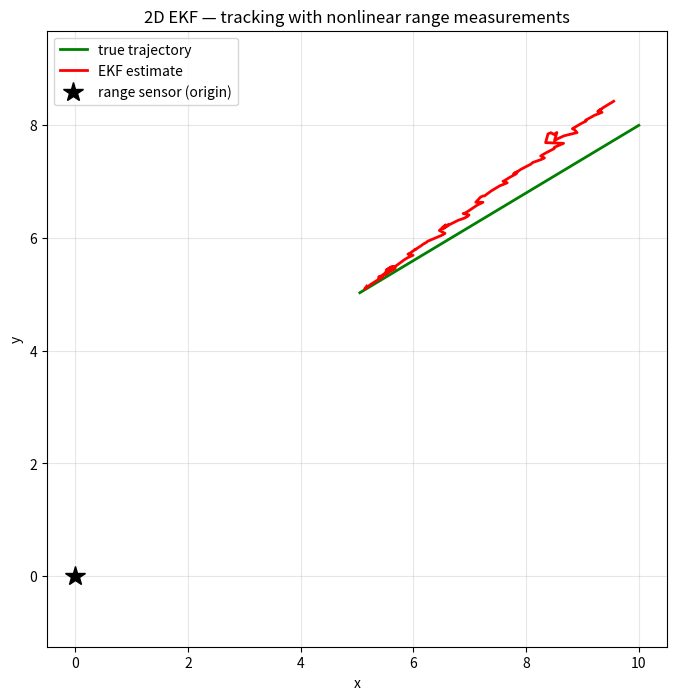

The script that saved this image:
import numpy as np
import matplotlib.pyplot as plt


dt = 0.1
n_steps = 100

true_velocity = np.array([0.5, 0.3])
true_positions = []
measurements = []
sensor_noise_std = 0.5

np.random.seed(42)
true_x = np.array([5.0, 5.0])
for k in range(n_steps):
    true_x = true_x + true_velocity * dt
    true_range = np.sqrt(true_x[0]**2 + true_x[1]**2)
    z = true_range + np.random.randn() * sensor_noise_std
    true_positions.append(true_x.copy())
    measurements.append(z)
true_positions = np.array(true_positions)
measurements = np.array(measurements)



# EKF Setup
x = np.array([4.0, 4.0])               # initial estimate
P = np.eye(2) * 5.0                    # initial uncertainty
Q = np.eye(2) * 0.01                   # process noise
R = np.array([[sensor_noise_std ** 2]])     # measurement noise (1x1 matrix)

# Linear motion model (F is identity since velocity is external)
F = np.eye(2)

estimates = []
for k in range(n_steps):
    # Predict
    # Mean: x = f(x,u), for this case, f is linear so its just F*x + velocity * dt
    x = F @ x + true_velocity * dt
    P = F @ P @ F.T + Q

    # Update
    # Predicted measurement using nonlinear h(x)
    r = np.sqrt(x[0]**2 + x[1]**2)
    z_pred = r 

    #Jacobian H of h(x) at current x

    H = np.array([[x[0] / r, x[1] / r]])

    #Innovation
    y = measurements[k] - z_pred

    # Standard KF update
    S = H @ P @ H.T + R 
    K = P @ H.T @ np.linalg.inv(S)
    x = x + K.flatten() * y
    P = (np.eye(2) - K @ H) @ P

    estimates.append(x.copy())

estimates = np.array(estimates)

# === Plot ===
plt.figure(figsize=(8, 8))
plt.plot(true_positions[:, 0], true_positions[:, 1], 'g-', label='true trajectory', linewidth=2)
plt.plot(estimates[:, 0], estimates[:, 1], 'r-', label='EKF estimate', linewidth=2)
plt.plot(0, 0, 'k*', markersize=15, label='range sensor (origin)')
plt.xlabel('x'); plt.ylabel('y')
plt.legend()
plt.axis('equal')
plt.grid(True, alpha=0.3)
plt.title('2D EKF — tracking with nonlinear range measurements')
plt.show()

# Print final error
final_error = np.linalg.norm(estimates[-1] - true_positions[-1])
print(f"Final position error: {final_error:.3f}")
